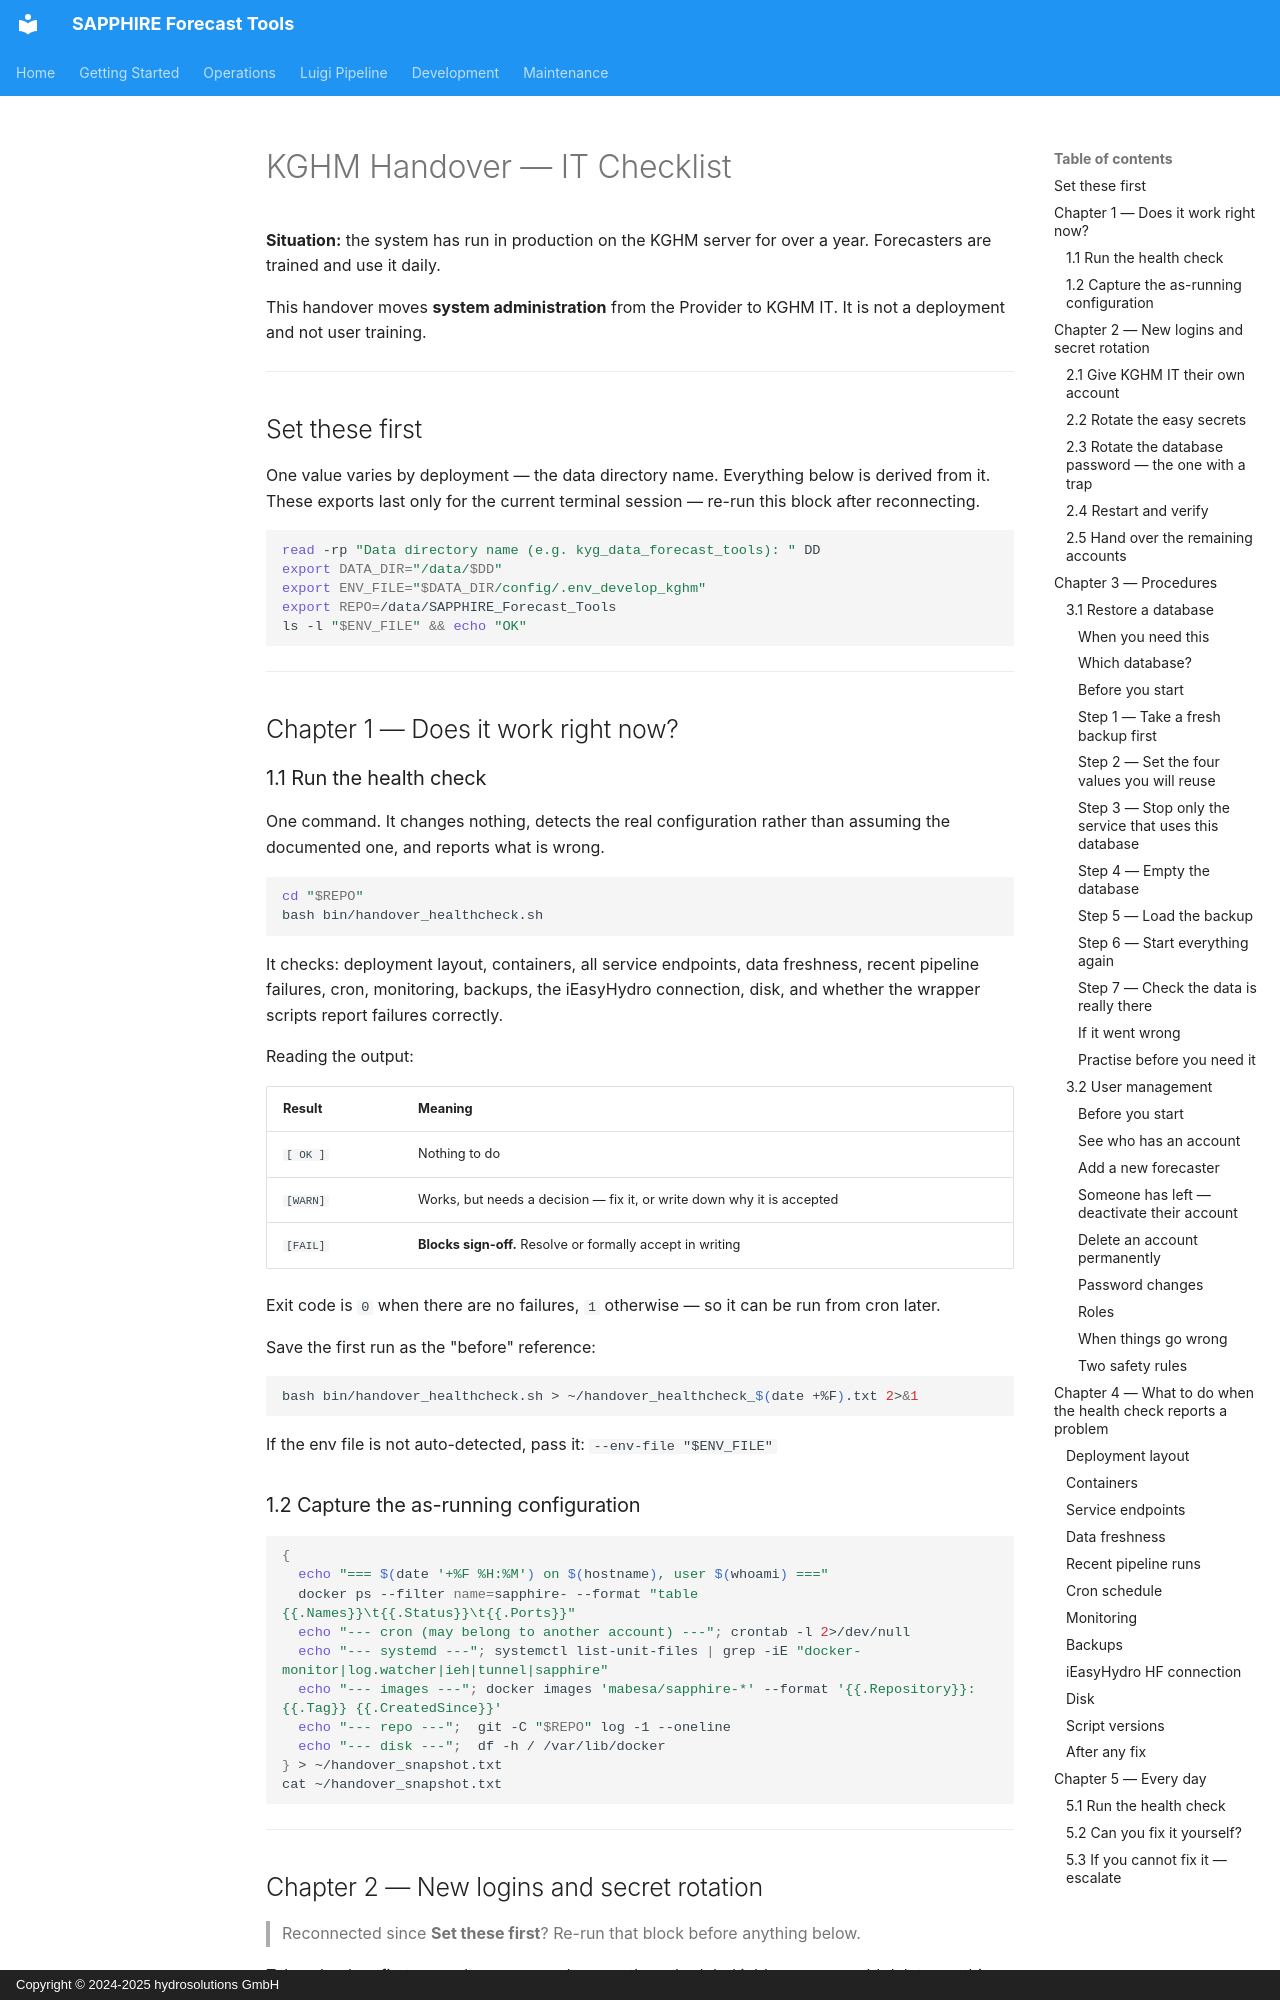

repository: hydrosolutions/SAPPHIRE_Forecast_Tools · page: prod/handover_kghm_version_5/index.html · generator: mkdocs · copyright: Copyright © 2024-2025 hydrosolutions GmbH

# KGHM Handover — IT Checklist

**Situation:** the system has run in production on the KGHM server for over a year.
Forecasters are trained and use it daily.

This handover moves **system administration** from the Provider to KGHM IT. It is not a
deployment and not user training.

---

## Set these first

One value varies by deployment — the data directory name. Everything below is derived from
it. These exports last only for the current terminal session — re-run this block after
reconnecting.

```bash
read -rp "Data directory name (e.g. kyg_data_forecast_tools): " DD
export DATA_DIR="/data/$DD"
export ENV_FILE="$DATA_DIR/config/.env_develop_kghm"
export REPO=/data/SAPPHIRE_Forecast_Tools
ls -l "$ENV_FILE" && echo "OK"
```

---

## Chapter 1 — Does it work right now?

### 1.1 Run the health check

One command. It changes nothing, detects the real configuration rather than assuming the
documented one, and reports what is wrong.

```bash
cd "$REPO"
bash bin/handover_healthcheck.sh
```

It checks: deployment layout, containers, all service endpoints, data freshness, recent
pipeline failures, cron, monitoring, backups, the iEasyHydro connection, disk, and whether
the wrapper scripts report failures correctly.

Reading the output:

| Result | Meaning |
|---|---|
| `[ OK ]` | Nothing to do |
| `[WARN]` | Works, but needs a decision — fix it, or write down why it is accepted |
| `[FAIL]` | **Blocks sign-off.** Resolve or formally accept in writing |

Exit code is `0` when there are no failures, `1` otherwise — so it can be run from cron later.

Save the first run as the "before" reference:

```bash
bash bin/handover_healthcheck.sh > ~/handover_healthcheck_$(date +%F).txt 2>&1
```

If the env file is not auto-detected, pass it:
`--env-file "$ENV_FILE"`

### 1.2 Capture the as-running configuration

```bash
{
  echo "=== $(date '+%F %H:%M') on $(hostname), user $(whoami) ==="
  docker ps --filter name=sapphire- --format "table {{.Names}}\t{{.Status}}\t{{.Ports}}"
  echo "--- cron (may belong to another account) ---"; crontab -l 2>/dev/null
  echo "--- systemd ---"; systemctl list-unit-files | grep -iE "docker-monitor|log.watcher|ieh|tunnel|sapphire"
  echo "--- images ---"; docker images 'mabesa/sapphire-*' --format '{{.Repository}}:{{.Tag}} {{.CreatedSince}}'
  echo "--- repo ---";  git -C "$REPO" log -1 --oneline
  echo "--- disk ---";  df -h / /var/lib/docker
} > ~/handover_snapshot.txt
cat ~/handover_snapshot.txt
```

---

## Chapter 2 — New logins and secret rotation

> Reconnected since **Set these first**? Re-run that block before anything below.

Take a backup first. `-r 0` keeps every dump — the scheduled job's `-r 30` would delete
anything older than 30 days, and it prunes even when the backup itself failed:

```bash
cd "$REPO"
bash bin/backup_sapphire_db.sh -d /var/backups/sapphire -r 0 -e "$ENV_FILE"
echo "Exit: $?"     # must be 0 before continuing
```
